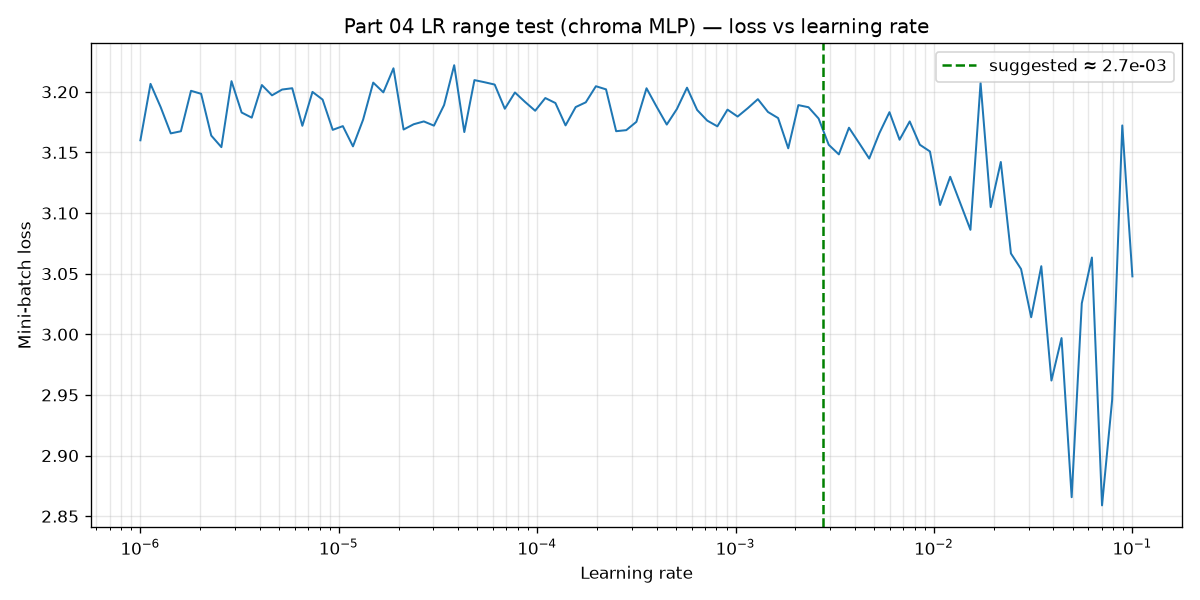

Source data for this figure (header and first rows):
step, lr, loss, finite
1, 1e-06, 3.16, True
2, 1.1246578221198197e-06, 3.207, True
3, 1.264855216855296e-06, 3.187, True
4, 1.4225293134853696e-06, 3.166, True
5, 1.5998587196060582e-06, 3.167, True
6, 1.799293623291553e-06, 3.201, True
7, 2.0235896477251574e-06, 3.198, True
8, 2.275845926074789e-06, 3.164, True
9, 2.5595479226995368e-06, 3.154, True
10, 2.8786155923545698e-06, 3.209, True
11, 3.2374575428176454e-06, 3.183, True
12, 3.641031949310676e-06, 3.179, True
13, 4.094915062380427e-06, 3.206, True
14, 4.605378255822418e-06, 3.197, True
15, 5.179474679231215e-06, 3.202, True
16, 5.825136712468931e-06, 3.203, True
17, 6.551285568595515e-06, 3.172, True
18, 7.3679545596616365e-06, 3.2, True
19, 8.286427728546853e-06, 3.194, True
20, 9.319395762340788e-06, 3.169, True
21, 1.0481131341546868e-05, 3.172, True
22, 1.1787686347935885e-05, 3.155, True
23, 1.3257113655901106e-05, 3.177, True
24, 1.490971657184066e-05, 3.208, True
25, 1.6768329368110103e-05, 3.2, True
26, 1.8858632787726523e-05, 3.219, True
27, 2.1209508879201937e-05, 3.169, True
28, 2.385344006431423e-05, 3.173, True
29, 2.6826957952797294e-05, 3.176, True
30, 3.0171148105292983e-05, 3.172, True
31, 3.393221771895333e-05, 3.189, True
32, 3.816213407949361e-05, 3.222, True
33, 4.291934260128784e-05, 3.167, True
34, 4.8269574376778786e-05, 3.21, True
35, 5.428675439323869e-05, 3.208, True
36, 6.105402296585338e-05, 3.206, True
37, 6.866488450043012e-05, 3.186, True
38, 7.722449945836272e-05, 3.199, True
39, 8.685113737513542e-05, 3.192, True
40, 9.767781100894909e-05, 3.184, True
41, 0.0001099, 3.195, True
42, 0.0001235, 3.191, True
43, 0.0001389, 3.172, True
44, 0.0001563, 3.187, True
45, 0.0001758, 3.191, True
46, 0.0001977, 3.205, True
47, 0.0002223, 3.202, True
48, 0.00025, 3.168, True
49, 0.0002812, 3.168, True
50, 0.0003162, 3.175, True
51, 0.0003556, 3.203, True
52, 0.0004, 3.188, True
53, 0.0004498, 3.173, True
54, 0.0005059, 3.186, True
55, 0.000569, 3.203, True
56, 0.0006399, 3.185, True
57, 0.0007197, 3.176, True
58, 0.0008094, 3.172, True
59, 0.0009103, 3.185, True
60, 0.001024, 3.18, True
... 39 more rows
